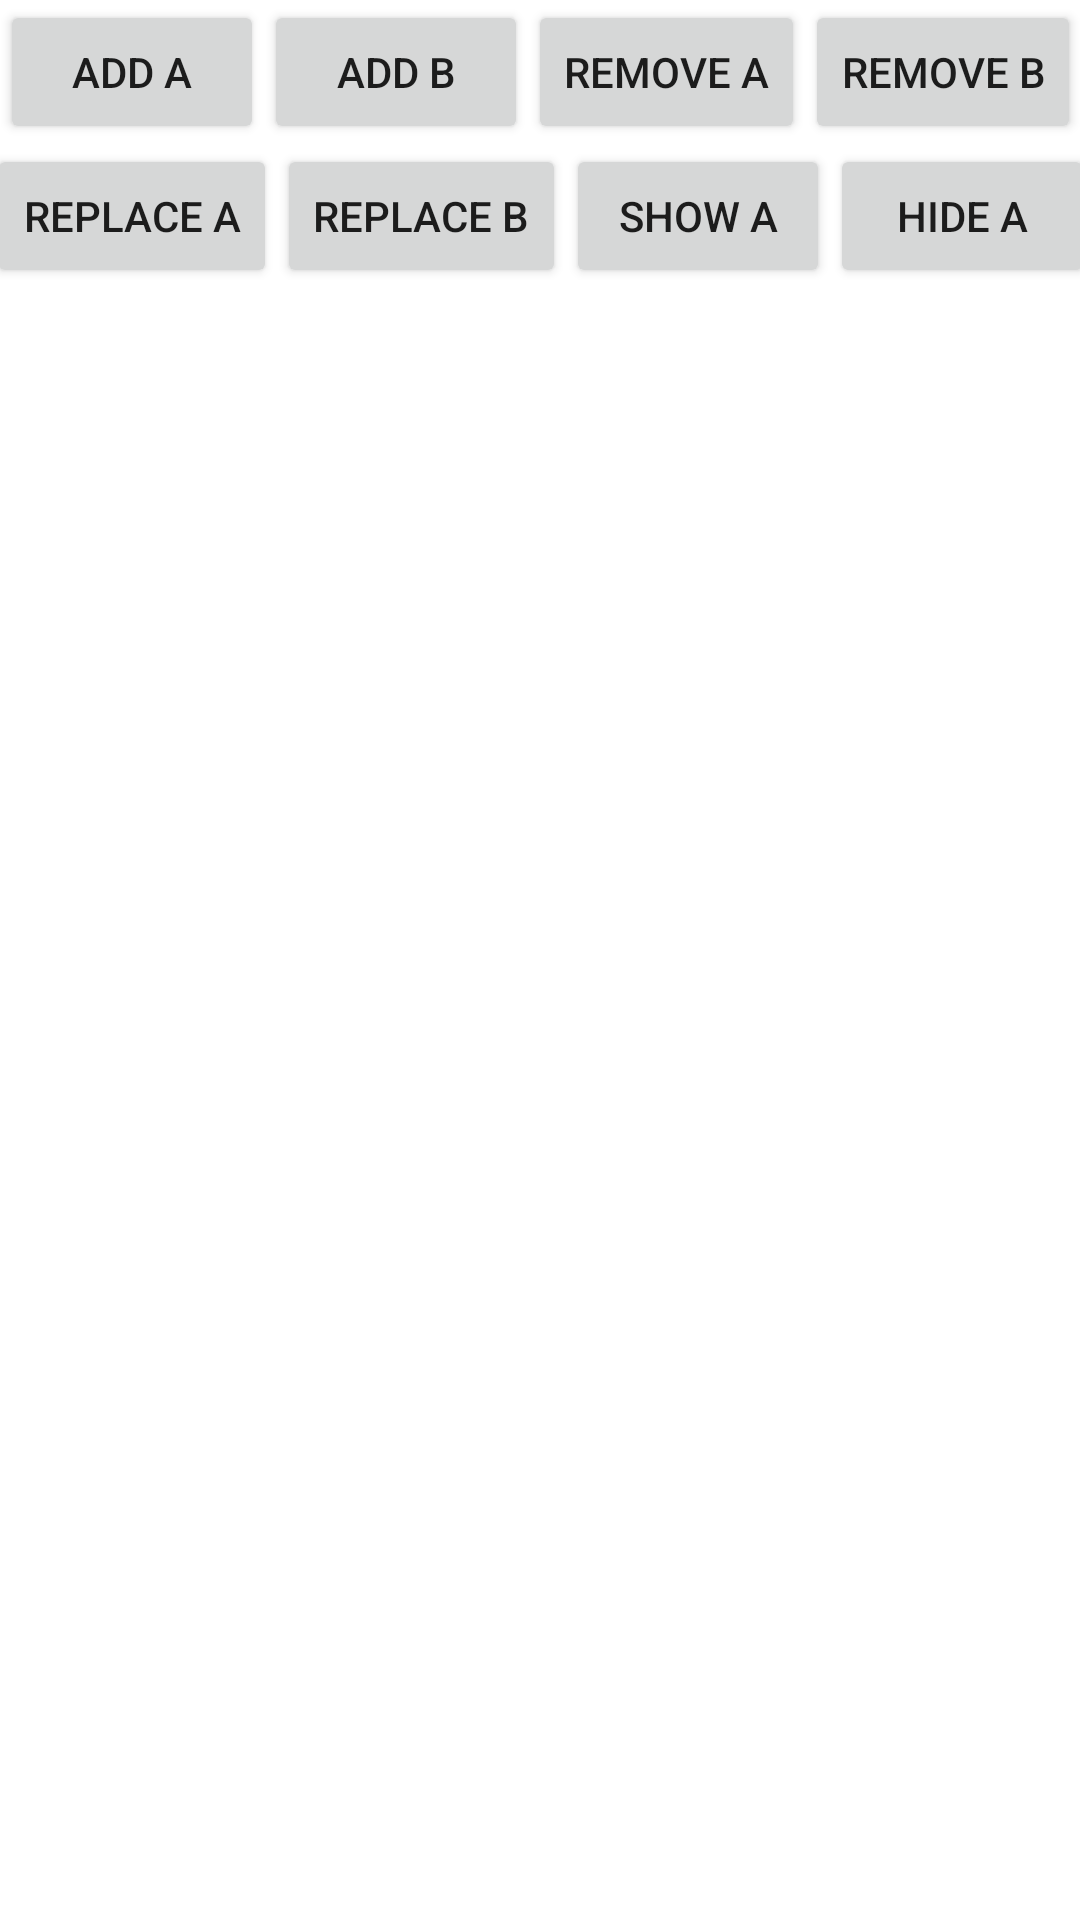

Android layout source for this screen:
<!-- AndroidManifest.xml: application theme Theme.KotlinSamples -->
<!-- res/layout/activity_fragment_sample.xml -->
<?xml version="1.0" encoding="utf-8"?>
<androidx.constraintlayout.widget.ConstraintLayout xmlns:android="http://schemas.android.com/apk/res/android"
    xmlns:app="http://schemas.android.com/apk/res-auto"
    xmlns:tools="http://schemas.android.com/tools"
    android:layout_width="match_parent"
    android:layout_height="match_parent"
    tools:context=".fragmentsample.FragmentSampleActivity">

    <androidx.appcompat.widget.AppCompatButton
        android:id="@+id/addA"
        android:layout_width="wrap_content"
        android:layout_height="wrap_content"
        android:text="Add A"
        app:layout_constraintEnd_toStartOf="@+id/addB"
        app:layout_constraintStart_toStartOf="parent"
        app:layout_constraintTop_toTopOf="parent" />

    <androidx.appcompat.widget.AppCompatButton
        android:id="@+id/addB"
        android:layout_width="wrap_content"
        android:layout_height="wrap_content"
        android:text="Add B"
        app:layout_constraintEnd_toStartOf="@+id/remA"
        app:layout_constraintStart_toEndOf="@+id/addA"
        app:layout_constraintTop_toTopOf="parent" />

    <androidx.appcompat.widget.AppCompatButton
        android:id="@+id/remA"
        android:layout_width="wrap_content"
        android:layout_height="wrap_content"
        android:text="Remove A"
        app:layout_constraintEnd_toStartOf="@+id/remB"
        app:layout_constraintStart_toEndOf="@+id/addB"
        app:layout_constraintTop_toTopOf="parent" />

    <androidx.appcompat.widget.AppCompatButton
        android:id="@+id/remB"
        android:layout_width="wrap_content"
        android:layout_height="wrap_content"
        android:text="Remove B"
        app:layout_constraintEnd_toEndOf="parent"
        app:layout_constraintStart_toEndOf="@+id/remA"
        app:layout_constraintTop_toTopOf="parent" />

    <androidx.appcompat.widget.AppCompatButton
        android:id="@+id/repA"
        android:layout_width="wrap_content"
        android:layout_height="wrap_content"
        android:text="Replace A"
        app:layout_constraintEnd_toStartOf="@+id/repB"
        app:layout_constraintStart_toStartOf="parent"
        app:layout_constraintTop_toBottomOf="@+id/addA" />

    <androidx.appcompat.widget.AppCompatButton
        android:id="@+id/repB"
        android:layout_width="wrap_content"
        android:layout_height="wrap_content"
        android:text="Replace B"
        app:layout_constraintBottom_toBottomOf="@+id/repA"
        app:layout_constraintEnd_toStartOf="@+id/showA"
        app:layout_constraintStart_toEndOf="@+id/repA"
        app:layout_constraintTop_toTopOf="@+id/repA" />

    <androidx.appcompat.widget.AppCompatButton
        android:id="@+id/showA"
        android:layout_width="wrap_content"
        android:layout_height="wrap_content"
        android:text="Show A"
        app:layout_constraintBottom_toBottomOf="@+id/repA"
        app:layout_constraintEnd_toStartOf="@+id/hideA"
        app:layout_constraintStart_toEndOf="@+id/repB"
        app:layout_constraintTop_toTopOf="@+id/repA" />

    <androidx.appcompat.widget.AppCompatButton
        android:id="@+id/hideA"
        android:layout_width="wrap_content"
        android:layout_height="wrap_content"
        android:text="Hide A"
        app:layout_constraintBottom_toBottomOf="@+id/repA"
        app:layout_constraintEnd_toEndOf="parent"
        app:layout_constraintStart_toEndOf="@+id/showA"
        app:layout_constraintTop_toTopOf="@+id/repA" />


    <androidx.fragment.app.FragmentContainerView
        android:id="@+id/fragmentView"
        android:layout_width="match_parent"
        android:layout_height="0dp"
        app:layout_constraintBottom_toBottomOf="parent"
        app:layout_constraintEnd_toEndOf="parent"
        app:layout_constraintStart_toStartOf="parent"
        app:layout_constraintTop_toBottomOf="@+id/repA" />


</androidx.constraintlayout.widget.ConstraintLayout>
<!-- resources referenced by this layout -->
<resources>
  <style name="Theme.KotlinSamples" parent="Theme.MaterialComponents.DayNight.DarkActionBar">
          
          <item name="colorPrimary">@color/purple_500</item>
          <item name="colorPrimaryVariant">@color/purple_700</item>
          <item name="colorOnPrimary">@color/white</item>
          
          <item name="colorSecondary">@color/teal_200</item>
          <item name="colorSecondaryVariant">@color/teal_700</item>
          <item name="colorOnSecondary">@color/black</item>
          
          <item name="android:statusBarColor" tools:targetApi="l">?attr/colorPrimaryVariant</item>
          
      </style>
  <color name="purple_500">#FF6200EE</color>
  <color name="purple_700">#FF3700B3</color>
  <color name="white">#FFFFFFFF</color>
  <color name="teal_200">#FF03DAC5</color>
  <color name="teal_700">#FF018786</color>
  <color name="black">#FF000000</color>
</resources>
